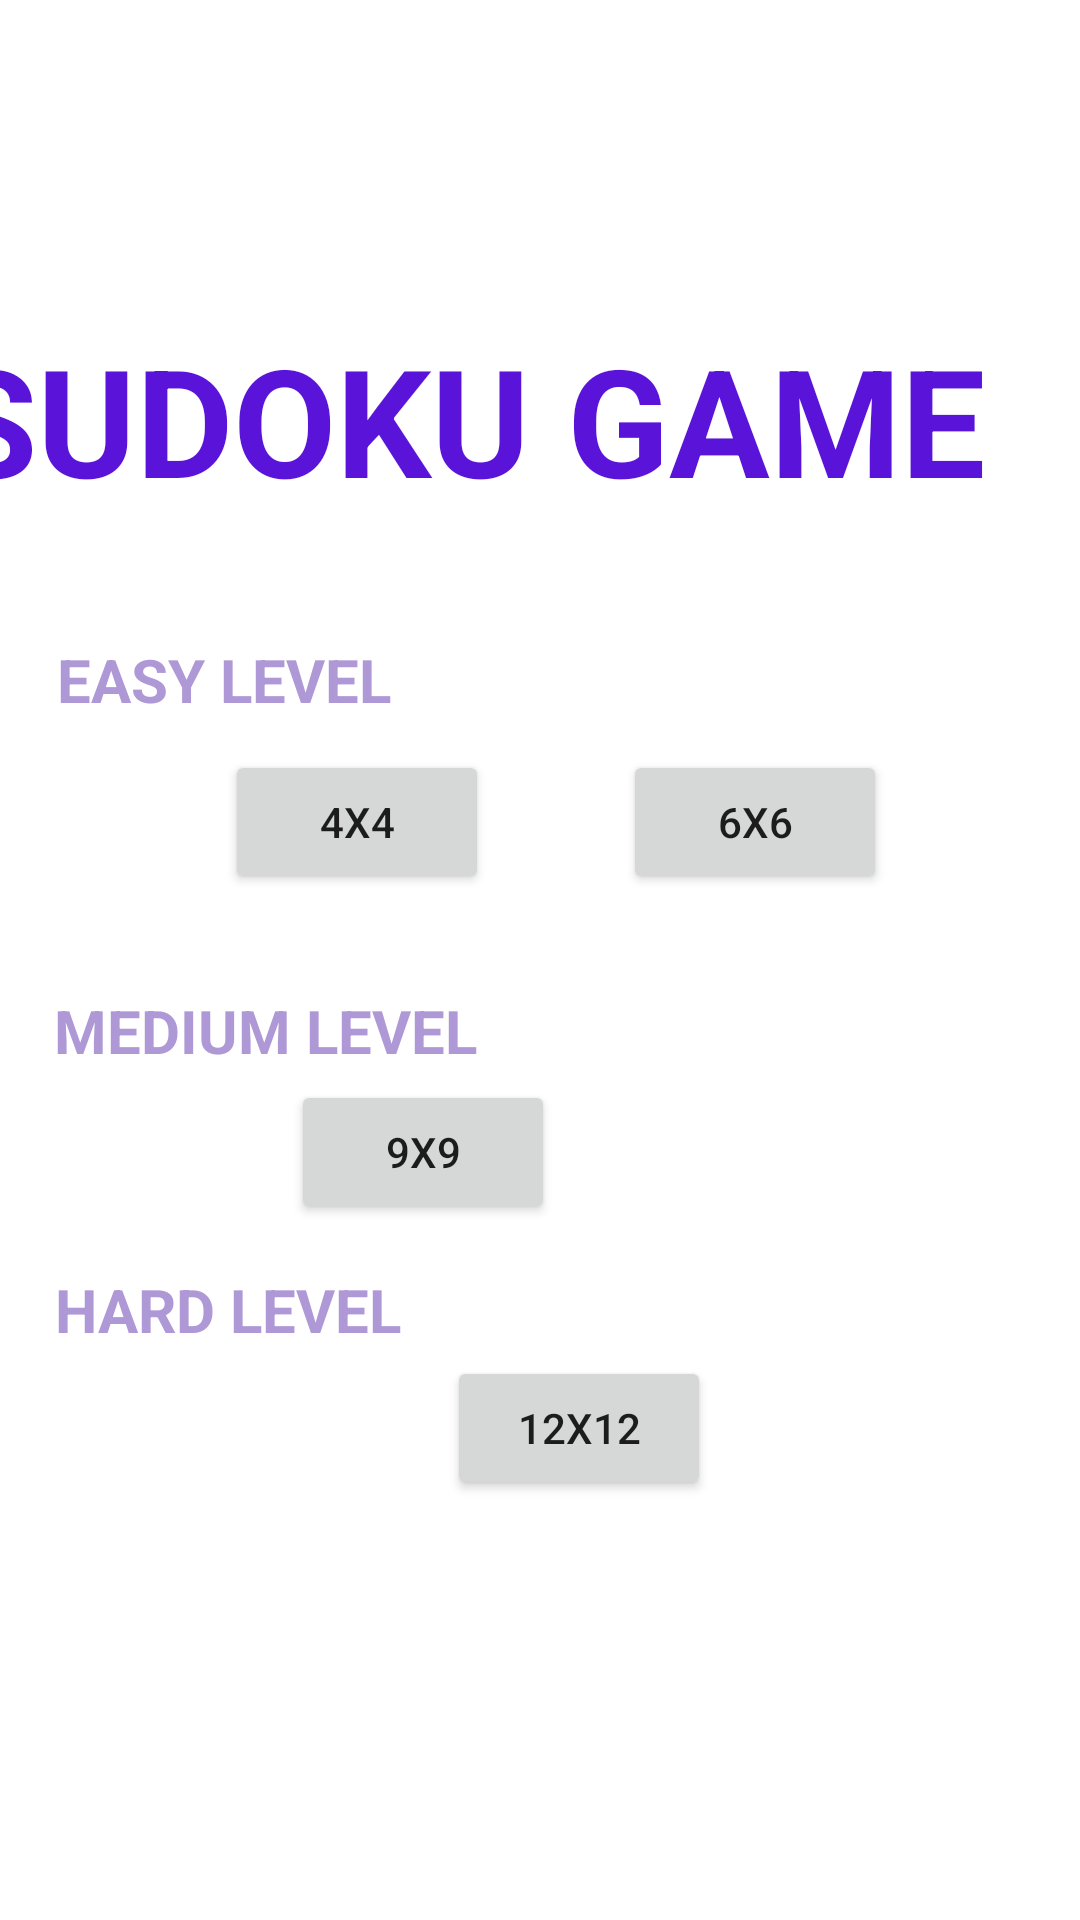

This screen was rendered from an Android layout file. Write that file and the resources it references.
<!-- AndroidManifest.xml: application theme Theme.Sudoku -->
<!-- res/layout/activity_home_page1.xml -->
<?xml version="1.0" encoding="utf-8"?>
<androidx.constraintlayout.widget.ConstraintLayout xmlns:android="http://schemas.android.com/apk/res/android"
    xmlns:app="http://schemas.android.com/apk/res-auto"
    xmlns:tools="http://schemas.android.com/tools"
    android:layout_width="match_parent"
    android:layout_height="match_parent"
    android:layout_gravity="center"
    tools:context=".activities.HomePageActivity1">

    <Button
        android:id="@+id/button_nine"
        android:layout_width="wrap_content"
        android:layout_height="wrap_content"
        android:layout_marginStart="148dp"
        android:layout_marginTop="360dp"
        android:layout_marginEnd="175dp"
        android:text="@string/nine_by_nine"
        app:layout_constraintEnd_toEndOf="parent"
        app:layout_constraintHorizontal_bias="1.0"
        app:layout_constraintStart_toStartOf="parent"
        app:layout_constraintTop_toTopOf="parent" />

    <Button
        android:id="@+id/button_four"
        android:layout_width="wrap_content"
        android:layout_height="wrap_content"
        android:layout_marginStart="75dp"
        android:layout_marginTop="250dp"
        android:layout_marginBottom="20dp"
        android:text="@string/four_by_four"
        app:layout_constraintBottom_toTopOf="@+id/Medium_text"
        app:layout_constraintStart_toStartOf="parent"
        app:layout_constraintTop_toTopOf="parent" />

    <Button
        android:id="@+id/button_six"
        android:layout_width="wrap_content"
        android:layout_height="wrap_content"
        android:layout_marginStart="70dp"
        android:layout_marginTop="250dp"
        android:layout_marginEnd="90dp"
        android:layout_marginBottom="62dp"
        android:text="@string/six_by_six"
        app:layout_constraintBottom_toTopOf="@+id/button_nine"
        app:layout_constraintEnd_toEndOf="parent"
        app:layout_constraintStart_toEndOf="@+id/button_four"
        app:layout_constraintTop_toTopOf="parent" />

    <Button
        android:id="@+id/button_twelve"
        android:layout_width="wrap_content"
        android:layout_height="wrap_content"
        android:layout_marginStart="149dp"
        android:layout_marginEnd="174dp"
        android:layout_marginBottom="75dp"
        android:text="@string/twelve_by_twelve"
        app:layout_constraintBottom_toBottomOf="parent"
        app:layout_constraintEnd_toEndOf="parent"
        app:layout_constraintHorizontal_bias="0.0"
        app:layout_constraintStart_toStartOf="parent"
        app:layout_constraintTop_toBottomOf="@+id/button_nine"
        app:layout_constraintVertical_bias="0.405" />

    <TextView
        android:id="@+id/Sudoku_Title"
        android:layout_width="wrap_content"
        android:layout_height="wrap_content"
        android:layout_marginStart="32dp"
        android:layout_marginTop="130dp"
        android:layout_marginEnd="32dp"
        android:layout_marginBottom="40dp"
        android:text="@string/sudoku_title_home"
        android:textColor="#5A13D8"
        android:textSize="50sp"
        android:textStyle="bold"
        app:layout_constraintBottom_toTopOf="@+id/Easy_text"
        app:layout_constraintEnd_toEndOf="parent"
        app:layout_constraintHorizontal_bias="1.0"
        app:layout_constraintStart_toStartOf="parent"
        app:layout_constraintTop_toTopOf="parent" />

    <TextView
        android:id="@+id/Easy_text"
        android:layout_width="wrap_content"
        android:layout_height="wrap_content"
        android:layout_marginStart="43dp"
        android:layout_marginEnd="254dp"
        android:layout_marginBottom="34dp"
        android:text="@string/easy_level"
        android:textColor="#AE98D5"
        android:textSize="20sp"
        android:textStyle="bold"
        app:layout_constraintBottom_toTopOf="@+id/button_four"
        app:layout_constraintEnd_toEndOf="parent"
        app:layout_constraintStart_toStartOf="parent"
        app:layout_constraintTop_toBottomOf="@+id/Sudoku_Title" />

    <TextView
        android:id="@+id/Medium_text"
        android:layout_width="wrap_content"
        android:layout_height="wrap_content"
        android:layout_marginStart="43dp"
        android:layout_marginTop="12dp"
        android:layout_marginEnd="226dp"
        android:layout_marginBottom="19dp"
        android:text="@string/Medium_level"
        android:textColor="#AE98D5"
        android:textSize="20sp"
        android:textStyle="bold"
        app:layout_constraintBottom_toTopOf="@+id/button_nine"
        app:layout_constraintEnd_toEndOf="parent"
        app:layout_constraintStart_toStartOf="parent"
        app:layout_constraintTop_toBottomOf="@+id/button_four" />

    <TextView
        android:id="@+id/Hard_text"
        android:layout_width="wrap_content"
        android:layout_height="wrap_content"
        android:layout_marginStart="43dp"
        android:layout_marginTop="15dp"
        android:layout_marginEnd="251dp"
        android:text="@string/Hard_level"
        android:textColor="#AE98D5"
        android:textSize="20sp"
        android:textStyle="bold"
        app:layout_constraintEnd_toEndOf="parent"
        app:layout_constraintStart_toStartOf="parent"
        app:layout_constraintTop_toBottomOf="@+id/button_nine" />
</androidx.constraintlayout.widget.ConstraintLayout>
<!-- resources referenced by this layout -->
<resources>
  <string name="Hard_level">HARD LEVEL</string>
  <string name="Medium_level">MEDIUM LEVEL</string>
  <string name="easy_level">EASY LEVEL</string>
  <string name="four_by_four">4x4</string>
  <string name="nine_by_nine">9x9</string>
  <string name="six_by_six">6x6</string>
  <string name="sudoku_title_home">SUDOKU GAME</string>
  <string name="twelve_by_twelve">12x12</string>
  <style name="Theme.Sudoku" parent="Theme.MaterialComponents.DayNight.DarkActionBar">
          
          <item name="colorPrimary">@color/purple_500</item>
          <item name="colorPrimaryVariant">@color/purple_700</item>
          <item name="colorOnPrimary">@color/white</item>
          
          <item name="colorSecondary">@color/teal_200</item>
          <item name="colorSecondaryVariant">@color/teal_700</item>
          <item name="colorOnSecondary">@color/black</item>
          
          <item name="android:statusBarColor" tools:targetApi="21">?attr/colorPrimaryVariant</item>
          
      </style>
  <color name="purple_500">#FF6200EE</color>
  <color name="purple_700">#FF3700B3</color>
  <color name="white">#FFFFFFFF</color>
  <color name="teal_200">#FF03DAC5</color>
  <color name="teal_700">#FF018786</color>
  <color name="black">#FF000000</color>
</resources>
